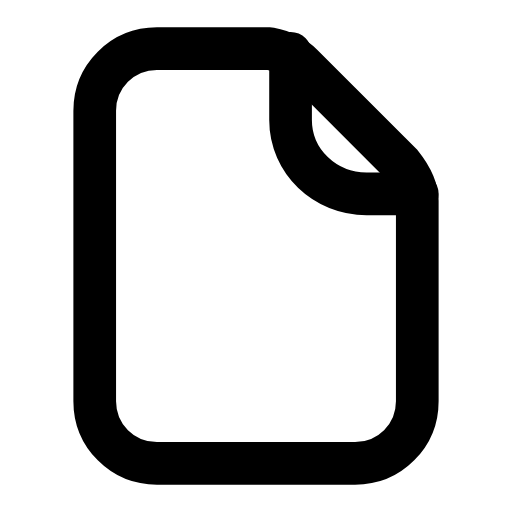
t = 0.00 s
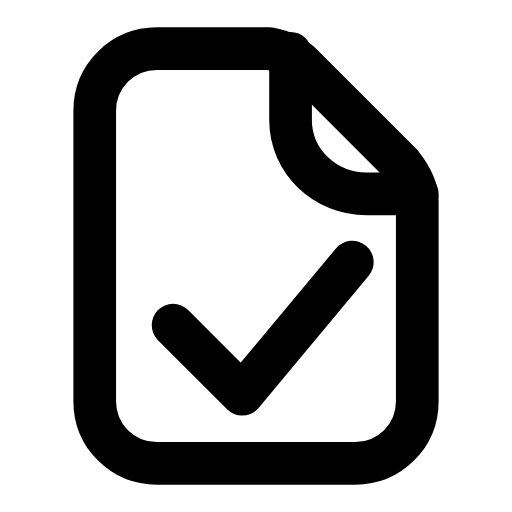
t = 0.26 s
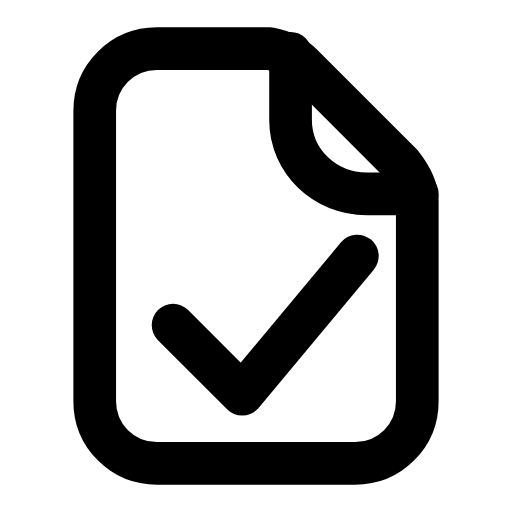
t = 0.44 s
t = 0.74 s: frame unchanged from t = 0.44 s, image omitted
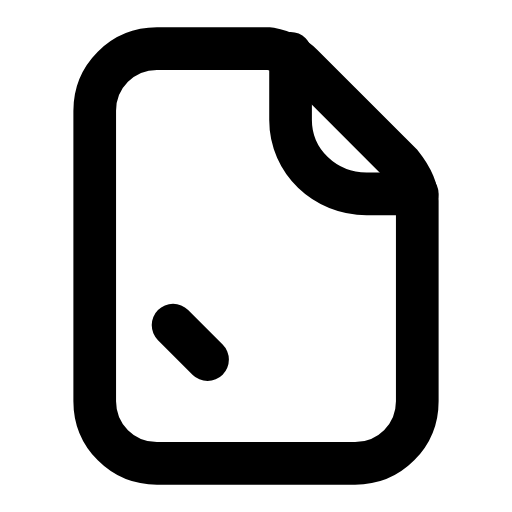
t = 0.93 s
t = 1.21 s: frame unchanged from t = 0.00 s, image omitted

The animated SVG that drew these frames (rendered in a browser with its animation timeline set to each time). Animation: 1 SMIL element (animate=1); one cycle of 1.40 s, repeats indefinitely.

<svg xmlns="http://www.w3.org/2000/svg" width="24" height="24" viewBox="0 0 24 24" fill="none"><g transform="translate(-0.96 -0.96) scale(1.08)"><path stroke="currentColor" stroke-width="1.852" stroke-linecap="round" stroke-linejoin="round" fill="none" d="M7.7 3L12.6 3C13.1 3.1 13.6 3.3 14 3.7L18.3 8C18.7 8.5 19 9 19 9.6L19 18.3C19 19.8 17.8 21 16.3 21L7.7 21C6.2 21 5 19.8 5 18.3L5 5.7C5 4.2 6.2 3 7.7 3Z"></path><path stroke="currentColor" stroke-width="1.852" stroke-linecap="round" stroke-linejoin="round" fill="none" d="M13.5 3.2L13.5 6.1C13.5 7.9 15 9.3 16.8 9.3L19 9.3"></path><path stroke="currentColor" stroke-width="1.852" stroke-linecap="round" stroke-linejoin="round" fill="none" d="M8.4 15L11.4 18L16.4 12" pathLength="1" stroke-dasharray="1"><animate attributeName="stroke-dashoffset" values="1;1;0;0;1;1;1" keyTimes="0;0.054;0.315;0.6;0.864;0.9;1" dur="1.4s" repeatCount="indefinite" calcMode="spline" keySplines="0.16 1 0.3 1;0.16 1 0.3 1;0.16 1 0.3 1;0.16 1 0.3 1;0.16 1 0.3 1;0.16 1 0.3 1"/></path></g></svg>
